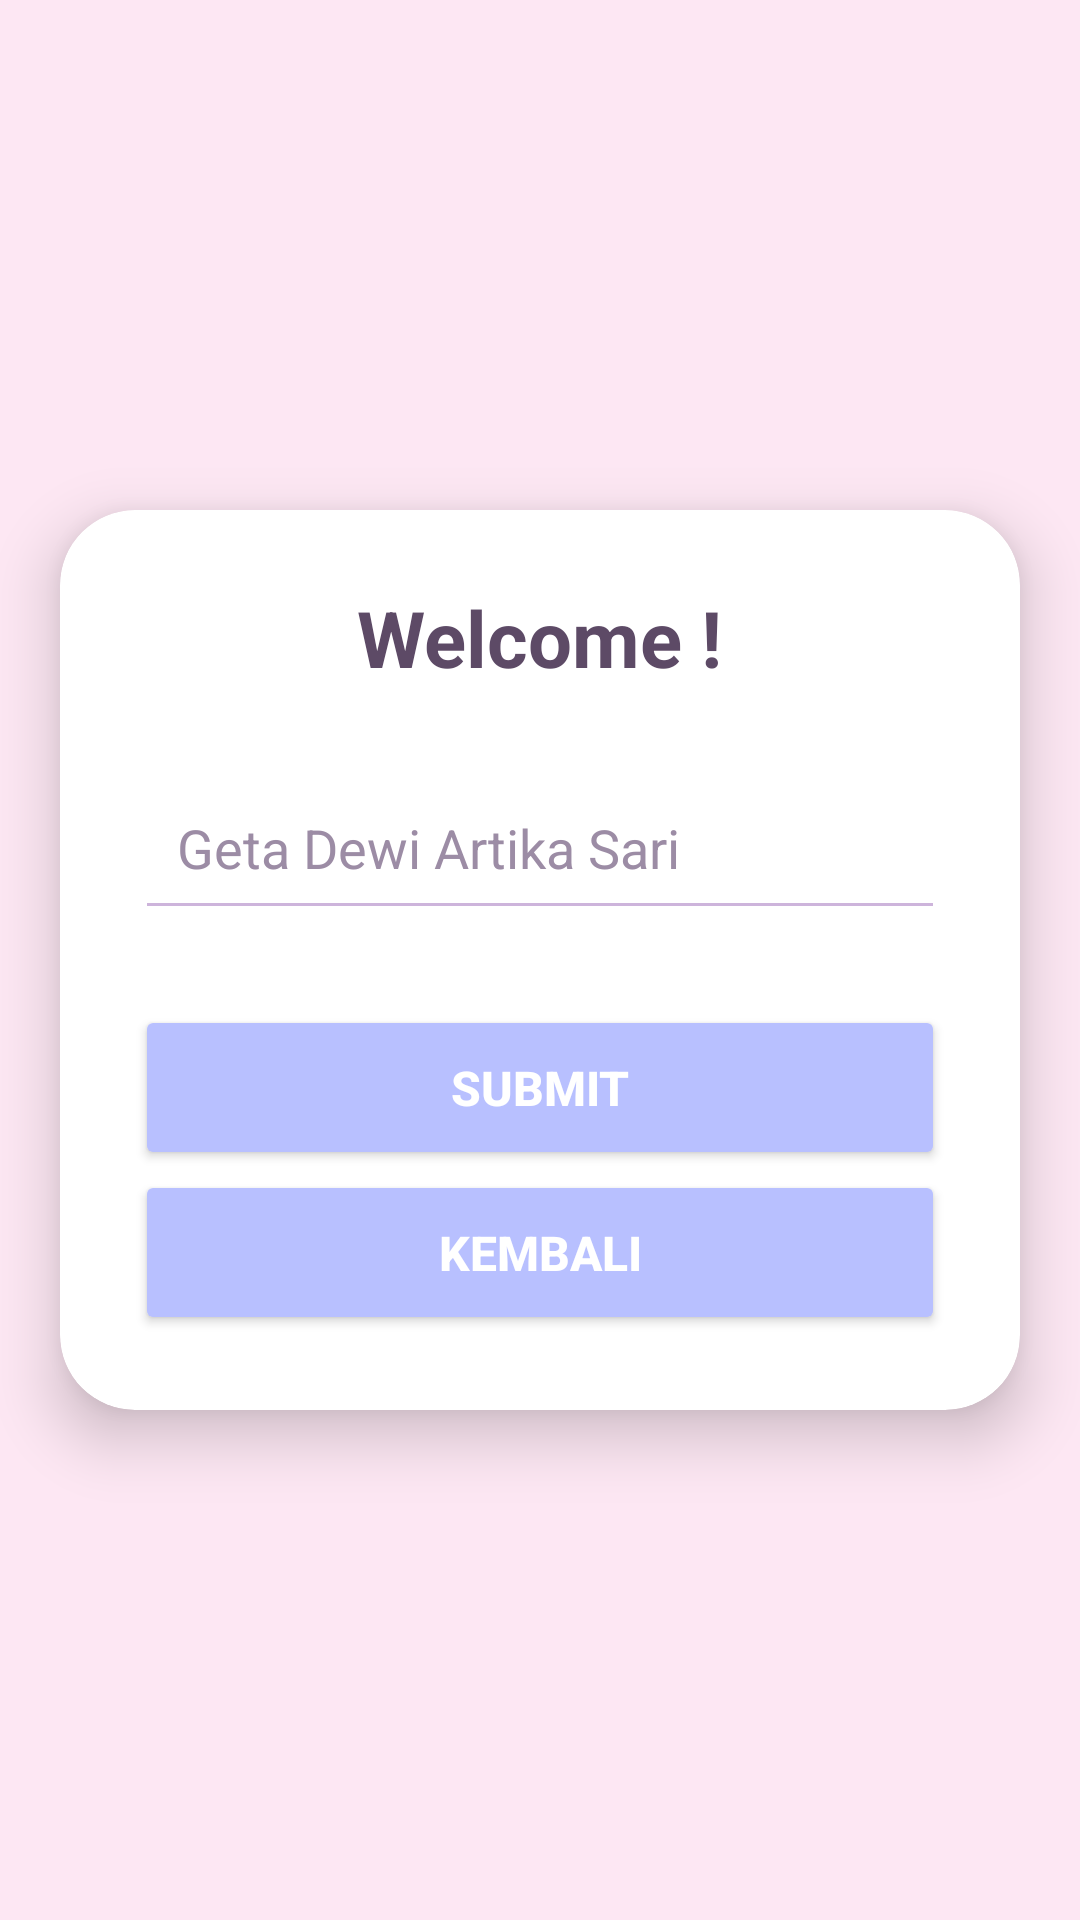

This screen was rendered from an Android layout file. Write that file and the resources it references.
<!-- AndroidManifest.xml: application theme Theme.GdasApps -->
<!-- res/layout/activity_second.xml -->
<?xml version="1.0" encoding="utf-8"?>
<androidx.constraintlayout.widget.ConstraintLayout
    xmlns:android="http://schemas.android.com/apk/res/android"
    xmlns:app="http://schemas.android.com/apk/res-auto"
    xmlns:card_view="http://schemas.android.com/apk/res-auto"
    xmlns:tools="http://schemas.android.com/tools"
    android:id="@+id/main"
    android:layout_width="match_parent"
    android:layout_height="match_parent"
    android:background="#FDE7F3"
    tools:context=".Home.pertemuan_2.SecondActivity">

    <androidx.cardview.widget.CardView
        android:layout_width="320dp"
        android:layout_height="wrap_content"
        android:padding="10dp"
        card_view:cardCornerRadius="25dp"
        card_view:cardElevation="12dp"
        card_view:cardBackgroundColor="#FFFFFF"
        app:layout_constraintTop_toTopOf="parent"
        app:layout_constraintBottom_toBottomOf="parent"
        app:layout_constraintStart_toStartOf="parent"
        app:layout_constraintEnd_toEndOf="parent">

        <LinearLayout
            android:layout_width="match_parent"
            android:layout_height="wrap_content"
            android:orientation="vertical"
            android:padding="25dp"
            android:gravity="center">

            
            <TextView
                android:id="@+id/textNama"
                android:layout_width="wrap_content"
                android:layout_height="wrap_content"
                android:text="Welcome !"
                android:textSize="26sp"
                android:textStyle="bold"
                android:textColor="#5D4A66"
                android:layout_marginBottom="25dp"/>

            
            <EditText
                android:id="@+id/inputNama"
                android:layout_width="match_parent"
                android:layout_height="55dp"
                android:hint="Geta Dewi Artika Sari"
                android:textColor="#4A4A4A"
                android:textColorHint="#9C8CA5"
                android:backgroundTint="#CDB4DB"
                android:padding="14dp"
                android:inputType="textPersonName"
                android:layout_marginBottom="25dp"/>

            
            <Button
                android:id="@+id/btnSubmit"
                android:layout_width="match_parent"
                android:layout_height="55dp"
                android:text="Submit"
                android:textSize="16sp"
                android:textStyle="bold"
                android:textColor="#FFFFFF"
                android:backgroundTint="#B8C0FF"/>

            <Button
                android:id="@+id/btnKembali"
                android:layout_width="match_parent"
                android:layout_height="55dp"
                android:text="Kembali"
                android:textSize="16sp"
                android:textStyle="bold"
                android:textColor="#FFFFFF"
                android:backgroundTint="#B8C0FF"/>

        </LinearLayout>

    </androidx.cardview.widget.CardView>

</androidx.constraintlayout.widget.ConstraintLayout>
<!-- resources referenced by this layout -->
<resources>
  <style name="Theme.GdasApps" parent="Base.Theme.GdasApps" />
  <style name="Base.Theme.GdasApps" parent="Theme.Material3.DayNight.NoActionBar">
          
          
      </style>
</resources>
